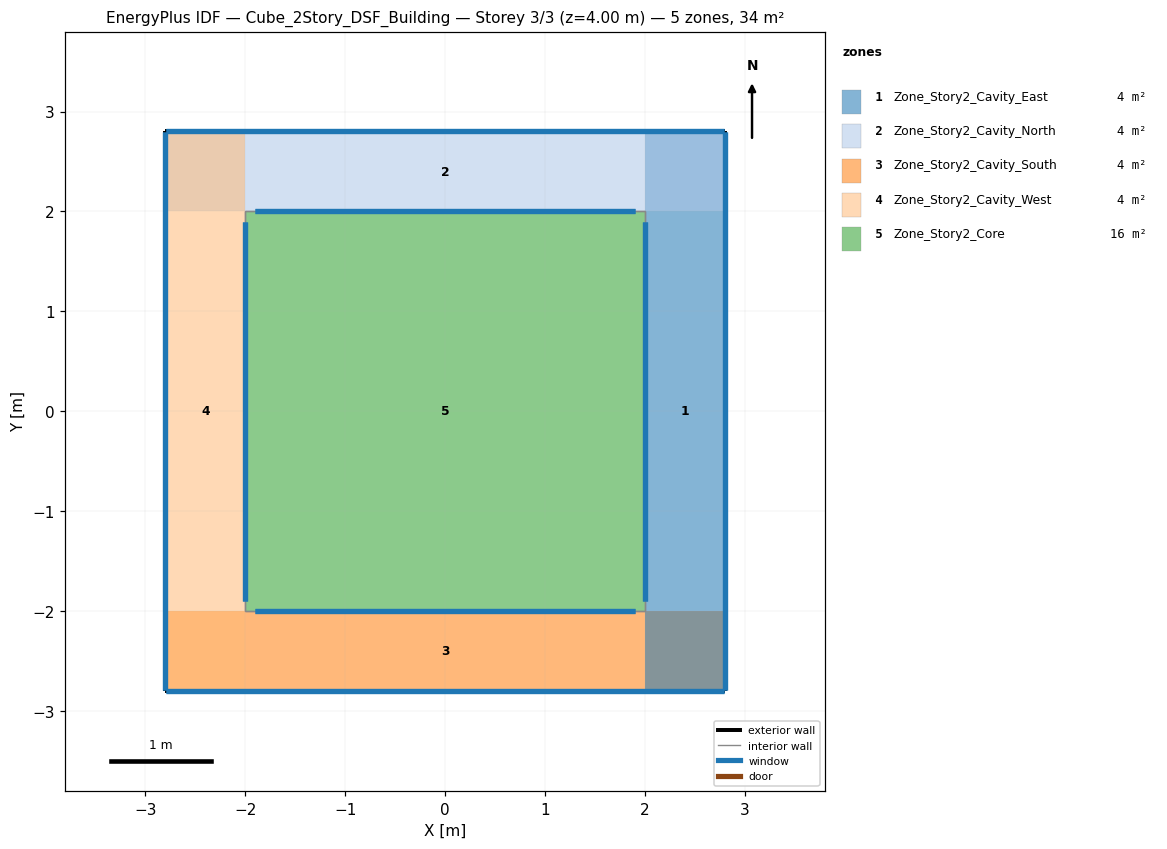
=== STOREY PLAN SPEC (per zone: floor XY polygon, exterior-wall plan segments, windows/doors) ===
zone 1: Zone_Story2_Cavity_East  (4.5 m²)
  floor: (2.00, -2.80) (2.00, 2.80) (2.80, 2.80) (2.80, -2.80)
  exterior wall: (2.80, -2.80) – (2.80, 2.80)  [5.6 m]
    window: (2.80, -2.79) – (2.80, 2.79)  [11.0 m²] x2
  interior walls: 1
zone 2: Zone_Story2_Cavity_North  (4.5 m²)
  floor: (2.80, 2.80) (2.80, 2.00) (-2.80, 2.00) (-2.80, 2.80)
  exterior wall: (2.80, 2.80) – (-2.80, 2.80)  [5.6 m]
    window: (2.79, 2.80) – (-2.79, 2.80)  [11.0 m²] x2
  interior walls: 1
zone 3: Zone_Story2_Cavity_South  (4.5 m²)
  floor: (-2.80, -2.80) (-2.80, -2.00) (2.80, -2.00) (2.80, -2.80)
  exterior wall: (-2.80, -2.80) – (2.80, -2.80)  [5.6 m]
    window: (-2.79, -2.80) – (2.79, -2.80)  [11.0 m²] x2
  interior walls: 1
zone 4: Zone_Story2_Cavity_West  (4.5 m²)
  floor: (-2.80, -2.80) (-2.80, 2.80) (-2.00, 2.80) (-2.00, -2.80)
  exterior wall: (-2.80, 2.80) – (-2.80, -2.80)  [5.6 m]
    window: (-2.80, 2.79) – (-2.80, -2.79)  [11.0 m²] x2
  interior walls: 1
zone 5: Zone_Story2_Core  (16.0 m²)
  floor: (-2.00, -2.00) (-2.00, 2.00) (2.00, 2.00) (2.00, -2.00)
  interior walls: 4

=== DERIVED (storey summary) ===
Building: Cube_2Story_DSF_Building
Storey: 3 of 3  (floor level z = 4.00 m)
Storey gross floor area: 33.9 m²
Zones on this storey: 5
  - Zone_Story2_Cavity_East: floor 4.5 m²; exterior wall 5.6 m (22.4 m²); 2 window(s) 22.1 m²; WWR 98.6%
  - Zone_Story2_Cavity_North: floor 4.5 m²; exterior wall 5.6 m (22.4 m²); 2 window(s) 22.1 m²; WWR 98.6%
  - Zone_Story2_Cavity_South: floor 4.5 m²; exterior wall 5.6 m (22.4 m²); 2 window(s) 22.1 m²; WWR 98.6%
  - Zone_Story2_Cavity_West: floor 4.5 m²; exterior wall 5.6 m (22.4 m²); 2 window(s) 22.1 m²; WWR 98.6%
  - Zone_Story2_Core: floor 16.0 m²
Zone adjacency (shared interzone walls):
  - Zone_Story2_Cavity_East ↔ Zone_Story2_Core
  - Zone_Story2_Cavity_North ↔ Zone_Story2_Core
  - Zone_Story2_Cavity_South ↔ Zone_Story2_Core
  - Zone_Story2_Cavity_West ↔ Zone_Story2_Core